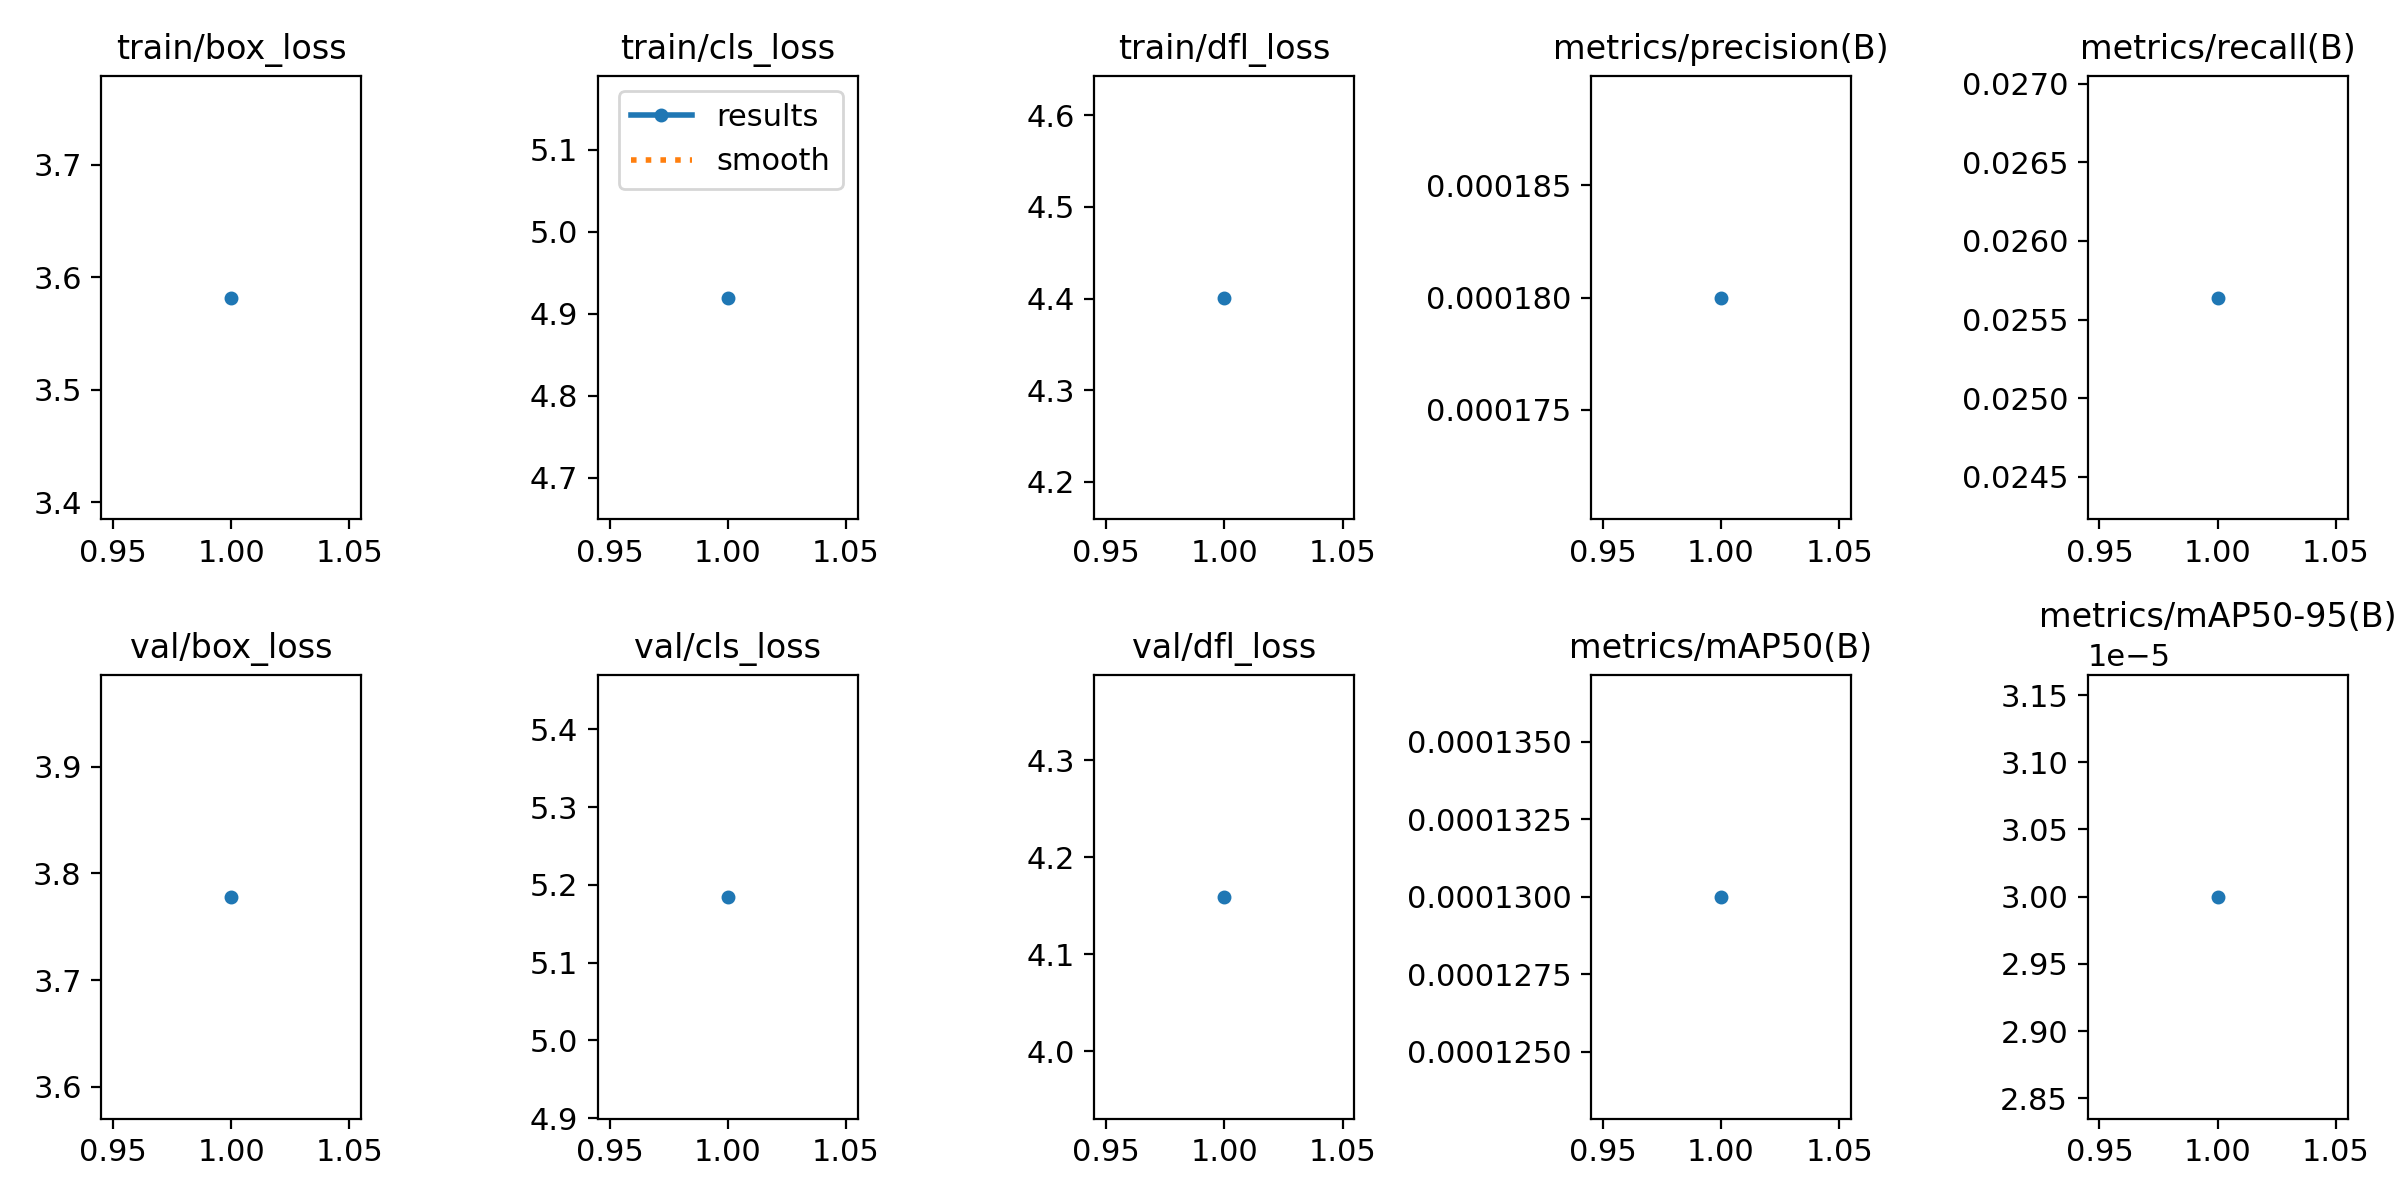

The data file committed next to this chart (first rows):
epoch, train/box_loss, train/cls_loss, train/dfl_loss, metrics/precision(B), metrics/recall(B), metrics/mAP50(B), metrics/mAP50-95(B), val/box_loss, val/cls_loss, val/dfl_loss, lr/pg0, lr/pg1, lr/pg2
1, 3.582, 4.92, 4.401, 0.00018, 0.02564, 0.00013, 3e-05, 3.778, 5.185, 4.159, 8.335e-05, 8.335e-05, 8.335e-05
